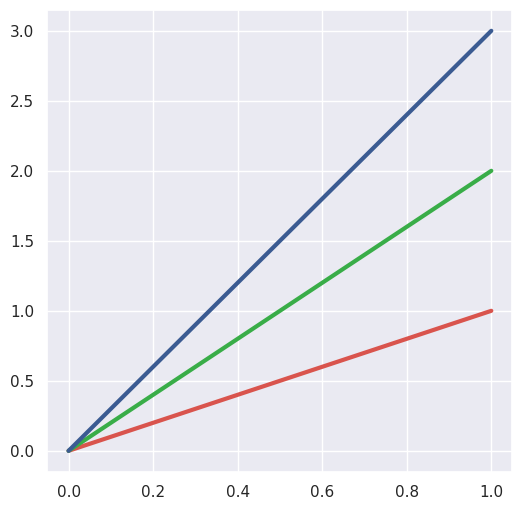

Recreate this plot in Python.
import seaborn as sns
import numpy as np
import matplotlib.pyplot as plt

sns.set(rc={"figure.figsize": (6, 6)})  # 设置面板的长宽

plt.plot([0, 1], [0, 1], sns.xkcd_rgb["pale red"], lw=3)  # 画经过两点的直线，后面为设置颜色和线宽
plt.plot([0, 1], [0, 2], sns.xkcd_rgb["medium green"], lw=3)
plt.plot([0, 1], [0, 3], sns.xkcd_rgb["denim blue"], lw=3)
plt.show()